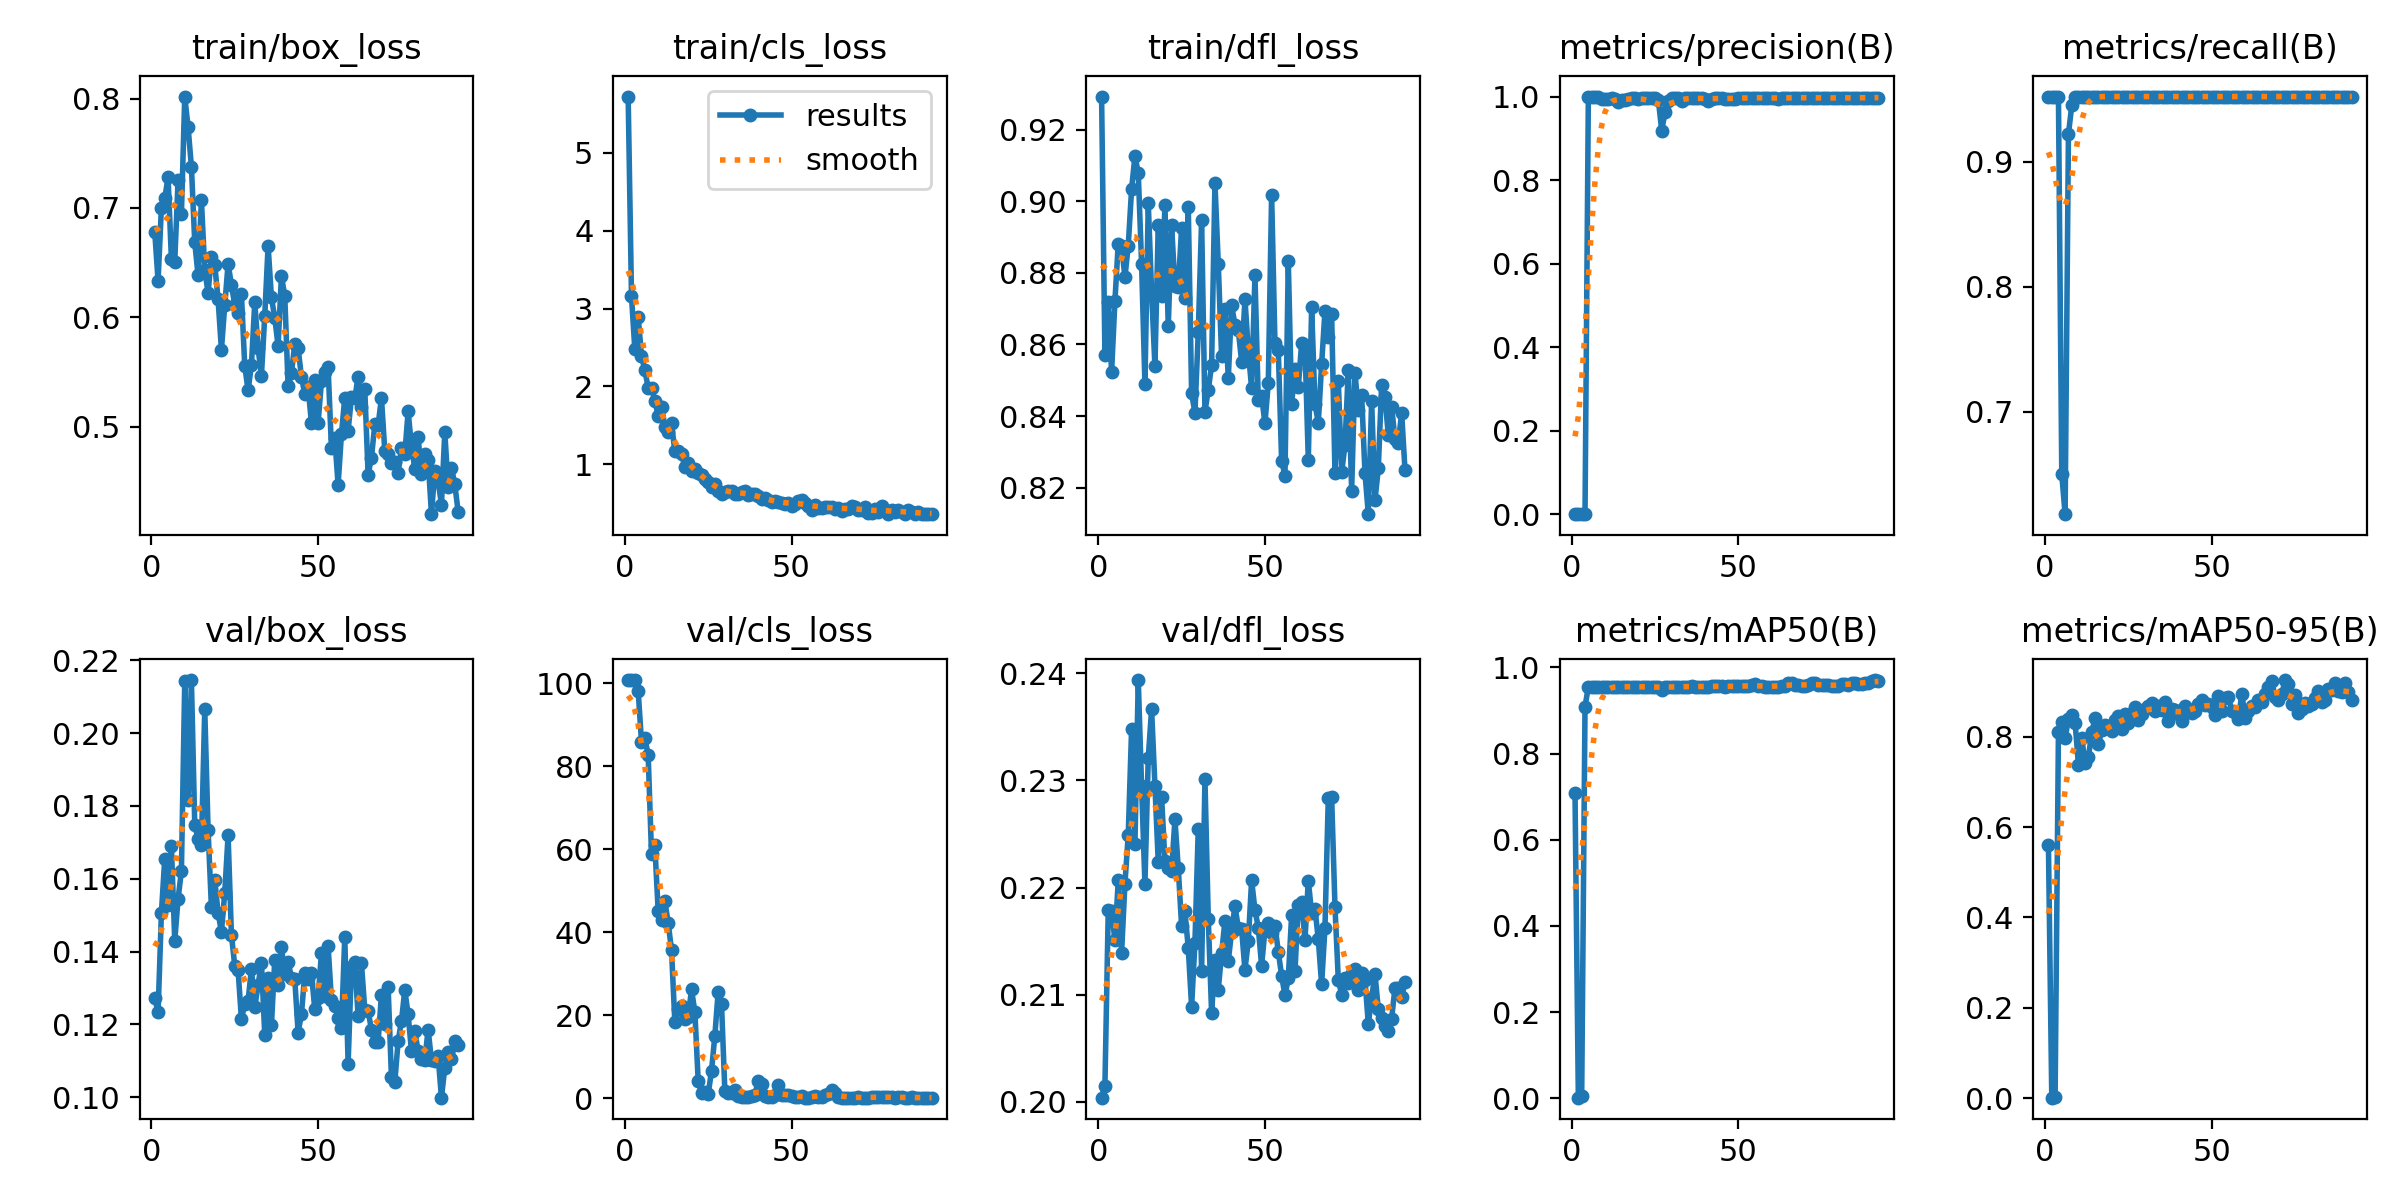

Values plotted in this chart, from the file beside it:
epoch, time, train/box_loss, train/cls_loss, train/dfl_loss, metrics/precision(B), metrics/recall(B), metrics/mAP50(B), metrics/mAP50-95(B), val/box_loss, val/cls_loss, val/dfl_loss, lr/pg0, lr/pg1, lr/pg2
1, 6.201, 0.6784, 5.722, 0.9292, 0.00056, 0.9524, 0.7083, 0.5607, 0.1273, 100.8, 0.2004, 0.0002, 0.0002, 0.0002
2, 9.937, 0.6332, 3.156, 0.857, 0.00056, 0.9524, 0.00127, 0.00084, 0.1234, 100.8, 0.2015, 0.0004179, 0.0004179, 0.0004179
3, 13.06, 0.7004, 2.476, 0.8719, 0.00056, 0.9524, 0.00408, 0.00231, 0.1506, 100.8, 0.2179, 0.0006337, 0.0006337, 0.0006337
4, 16.06, 0.7089, 2.896, 0.8523, 0.00056, 0.9524, 0.9087, 0.81, 0.1655, 98.23, 0.2178, 0.0008472, 0.0008472, 0.0008472
5, 19.1, 0.7279, 2.39, 0.8722, 1, 0.6498, 0.955, 0.8335, 0.1529, 85.87, 0.2151, 0.001059, 0.001059, 0.001059
6, 22.1, 0.6532, 2.207, 0.8882, 1, 0.6179, 0.955, 0.7976, 0.1689, 86.86, 0.2207, 0.001268, 0.001268, 0.001268
7, 25.24, 0.6511, 1.983, 0.8875, 1, 0.9223, 0.955, 0.8391, 0.1429, 82.77, 0.2139, 0.001475, 0.001475, 0.001475
8, 28.34, 0.7254, 1.982, 0.8788, 1, 0.9454, 0.955, 0.8485, 0.1545, 58.83, 0.2204, 0.00168, 0.00168, 0.00168
9, 31.26, 0.694, 1.815, 0.8876, 0.9939, 0.9524, 0.955, 0.831, 0.1621, 60.92, 0.2249, 0.001882, 0.001882, 0.001882
10, 34.13, 0.8018, 1.625, 0.9034, 0.9938, 0.9524, 0.955, 0.7382, 0.2144, 45.15, 0.2348, 0.001911, 0.001911, 0.001911
11, 37.05, 0.7739, 1.74, 0.9126, 0.9952, 0.9524, 0.955, 0.7978, 0.1816, 42.83, 0.224, 0.001901, 0.001901, 0.001901
12, 40.12, 0.7376, 1.483, 0.9078, 0.9959, 0.9524, 0.955, 0.7414, 0.2145, 47.48, 0.2394, 0.001891, 0.001891, 0.001891
13, 43.19, 0.6686, 1.411, 0.8825, 0.9934, 0.9524, 0.955, 0.7552, 0.1748, 42.29, 0.2294, 0.001881, 0.001881, 0.001881
14, 46.15, 0.6383, 1.526, 0.849, 0.9879, 0.9524, 0.955, 0.811, 0.1709, 35.66, 0.2204, 0.001871, 0.001871, 0.001871
15, 49.13, 0.707, 1.165, 0.8994, 0.9927, 0.9524, 0.955, 0.8414, 0.1692, 18.43, 0.2321, 0.001861, 0.001861, 0.001861
16, 52.13, 0.6434, 1.176, 0.8746, 0.9917, 0.9524, 0.955, 0.7849, 0.2065, 21.37, 0.2366, 0.001852, 0.001852, 0.001852
17, 55.09, 0.6224, 1.138, 0.8539, 0.9944, 0.9524, 0.955, 0.8145, 0.1734, 22.1, 0.2295, 0.001842, 0.001842, 0.001842
18, 58.2, 0.6555, 0.9625, 0.8933, 0.9964, 0.9524, 0.955, 0.8258, 0.1522, 19.06, 0.2224, 0.001832, 0.001832, 0.001832
19, 61.14, 0.6481, 1.021, 0.8735, 0.9967, 0.9524, 0.955, 0.8207, 0.1598, 19.56, 0.2284, 0.001822, 0.001822, 0.001822
20, 64.11, 0.6164, 0.9091, 0.8988, 0.9934, 0.9524, 0.955, 0.8122, 0.1506, 26.18, 0.2224, 0.001812, 0.001812, 0.001812
21, 67.01, 0.5705, 0.9419, 0.8652, 0.996, 0.9524, 0.955, 0.8386, 0.1454, 20.85, 0.2218, 0.001802, 0.001802, 0.001802
22, 69.99, 0.611, 0.8939, 0.8932, 0.9966, 0.9524, 0.955, 0.847, 0.1562, 4.216, 0.2216, 0.001792, 0.001792, 0.001792
23, 73.08, 0.6488, 0.8678, 0.8763, 0.9971, 0.9524, 0.955, 0.8172, 0.1719, 1.249, 0.2264, 0.001782, 0.001782, 0.001782
24, 75.96, 0.63, 0.8114, 0.876, 0.997, 0.9524, 0.955, 0.85, 0.1446, 1.346, 0.2218, 0.001772, 0.001772, 0.001772
25, 78.88, 0.6112, 0.7759, 0.8926, 0.997, 0.9524, 0.955, 0.8304, 0.1361, 0.9364, 0.2164, 0.001762, 0.001762, 0.001762
26, 81.84, 0.604, 0.7042, 0.8729, 0.9916, 0.9524, 0.955, 0.853, 0.1349, 6.562, 0.2178, 0.001752, 0.001752, 0.001752
27, 84.83, 0.621, 0.7443, 0.8984, 0.9186, 0.9524, 0.9479, 0.8657, 0.1215, 15.04, 0.2144, 0.001743, 0.001743, 0.001743
28, 87.97, 0.5555, 0.6549, 0.8463, 0.9621, 0.9524, 0.955, 0.8377, 0.1256, 25.63, 0.2089, 0.001733, 0.001733, 0.001733
29, 91.02, 0.5333, 0.6216, 0.8409, 0.9885, 0.9524, 0.9551, 0.851, 0.1265, 22.64, 0.2149, 0.001723, 0.001723, 0.001723
30, 94, 0.5565, 0.6391, 0.8634, 0.9961, 0.9524, 0.9551, 0.8614, 0.1353, 1.725, 0.2255, 0.001713, 0.001713, 0.001713
31, 96.95, 0.6136, 0.6567, 0.8946, 0.9957, 0.9524, 0.9551, 0.8685, 0.1248, 1.295, 0.2123, 0.001703, 0.001703, 0.001703
32, 99.9, 0.5717, 0.6524, 0.8413, 0.996, 0.9524, 0.9551, 0.8745, 0.1308, 1.321, 0.2301, 0.001693, 0.001693, 0.001693
33, 102.9, 0.5469, 0.6207, 0.8473, 0.9885, 0.9524, 0.9551, 0.8581, 0.137, 2.037, 0.2171, 0.001683, 0.001683, 0.001683
34, 106, 0.6014, 0.615, 0.8543, 0.9968, 0.9524, 0.9551, 0.8686, 0.1172, 0.5911, 0.2083, 0.001673, 0.001673, 0.001673
35, 109, 0.6655, 0.6467, 0.9052, 0.997, 0.9524, 0.9552, 0.8604, 0.1327, 0.2435, 0.2132, 0.001663, 0.001663, 0.001663
36, 111.9, 0.6182, 0.659, 0.8824, 0.9974, 0.9524, 0.9559, 0.8784, 0.1197, 0.1961, 0.2105, 0.001654, 0.001654, 0.001654
37, 114.8, 0.5997, 0.6085, 0.8566, 0.9973, 0.9524, 0.9553, 0.835, 0.1378, 0.2444, 0.2139, 0.001644, 0.001644, 0.001644
38, 117.9, 0.5738, 0.6241, 0.87, 0.9974, 0.9524, 0.9553, 0.8612, 0.131, 0.4738, 0.2169, 0.001634, 0.001634, 0.001634
39, 120.9, 0.6379, 0.6144, 0.8505, 0.9969, 0.9524, 0.9554, 0.86, 0.1412, 0.8337, 0.2132, 0.001624, 0.001624, 0.001624
40, 123.8, 0.6197, 0.5949, 0.871, 0.9933, 0.9524, 0.9552, 0.8501, 0.134, 4.04, 0.2159, 0.001614, 0.001614, 0.001614
41, 126.7, 0.5372, 0.5521, 0.8655, 0.989, 0.9524, 0.9553, 0.835, 0.1372, 3.414, 0.2183, 0.001604, 0.001604, 0.001604
42, 129.7, 0.5491, 0.5707, 0.864, 0.9949, 0.9524, 0.9568, 0.8682, 0.1329, 0.5375, 0.2162, 0.001594, 0.001594, 0.001594
43, 132.6, 0.5758, 0.5435, 0.8552, 0.9972, 0.9524, 0.9573, 0.8619, 0.1325, 0.1471, 0.2161, 0.001584, 0.001584, 0.001584
44, 135.7, 0.5718, 0.5197, 0.8727, 0.9971, 0.9524, 0.9559, 0.8529, 0.1178, 0.2231, 0.2123, 0.001574, 0.001574, 0.001574
45, 138.7, 0.5459, 0.5273, 0.8583, 0.9967, 0.9524, 0.9557, 0.8585, 0.1228, 0.6654, 0.215, 0.001564, 0.001564, 0.001564
46, 141.6, 0.5298, 0.5157, 0.8477, 0.9935, 0.9524, 0.9554, 0.8724, 0.134, 3.227, 0.2207, 0.001554, 0.001554, 0.001554
47, 144.6, 0.5365, 0.5026, 0.8793, 0.995, 0.9524, 0.9557, 0.8827, 0.1326, 0.8022, 0.2179, 0.001545, 0.001545, 0.001545
48, 147.4, 0.5033, 0.4953, 0.8445, 0.9946, 0.9524, 0.956, 0.8714, 0.1342, 0.6805, 0.2163, 0.001535, 0.001535, 0.001535
49, 150.4, 0.5425, 0.5005, 0.8455, 0.994, 0.9524, 0.9558, 0.8731, 0.1243, 0.852, 0.2127, 0.001525, 0.001525, 0.001525
50, 153.5, 0.5032, 0.4678, 0.8379, 0.9962, 0.9524, 0.9557, 0.867, 0.1273, 0.4616, 0.2161, 0.001515, 0.001515, 0.001515
51, 156.5, 0.5415, 0.4931, 0.8492, 0.9971, 0.9524, 0.9563, 0.848, 0.1395, 0.2401, 0.2167, 0.001505, 0.001505, 0.001505
52, 159.5, 0.55, 0.523, 0.9018, 0.9972, 0.9524, 0.9564, 0.8902, 0.1279, 0.3001, 0.2158, 0.001495, 0.001495, 0.001495
53, 162.5, 0.5543, 0.5413, 0.8604, 0.9967, 0.9524, 0.9562, 0.8577, 0.1415, 0.4172, 0.2165, 0.001485, 0.001485, 0.001485
54, 165.4, 0.4805, 0.5006, 0.8584, 0.9972, 0.9524, 0.9592, 0.886, 0.1266, 0.1321, 0.214, 0.001475, 0.001475, 0.001475
55, 168.3, 0.4899, 0.4698, 0.8275, 0.9974, 0.9524, 0.9611, 0.8885, 0.1251, 0.1194, 0.2118, 0.001465, 0.001465, 0.001465
56, 171.2, 0.4471, 0.4188, 0.8234, 0.9973, 0.9524, 0.9569, 0.8569, 0.1218, 0.1778, 0.2099, 0.001455, 0.001455, 0.001455
57, 174.1, 0.4934, 0.4784, 0.8832, 0.9969, 0.9524, 0.9559, 0.8557, 0.119, 0.4224, 0.2115, 0.001446, 0.001446, 0.001446
58, 177.1, 0.5267, 0.4339, 0.8434, 0.9971, 0.9524, 0.9554, 0.8393, 0.144, 0.3329, 0.2174, 0.001436, 0.001436, 0.001436
59, 180, 0.4965, 0.4393, 0.853, 0.9972, 0.9524, 0.9554, 0.8962, 0.1092, 0.2716, 0.2122, 0.001426, 0.001426, 0.001426
60, 183.1, 0.5271, 0.4563, 0.848, 0.9968, 0.9524, 0.9552, 0.8429, 0.1358, 0.6423, 0.2184, 0.001416, 0.001416, 0.001416
... 32 more rows
